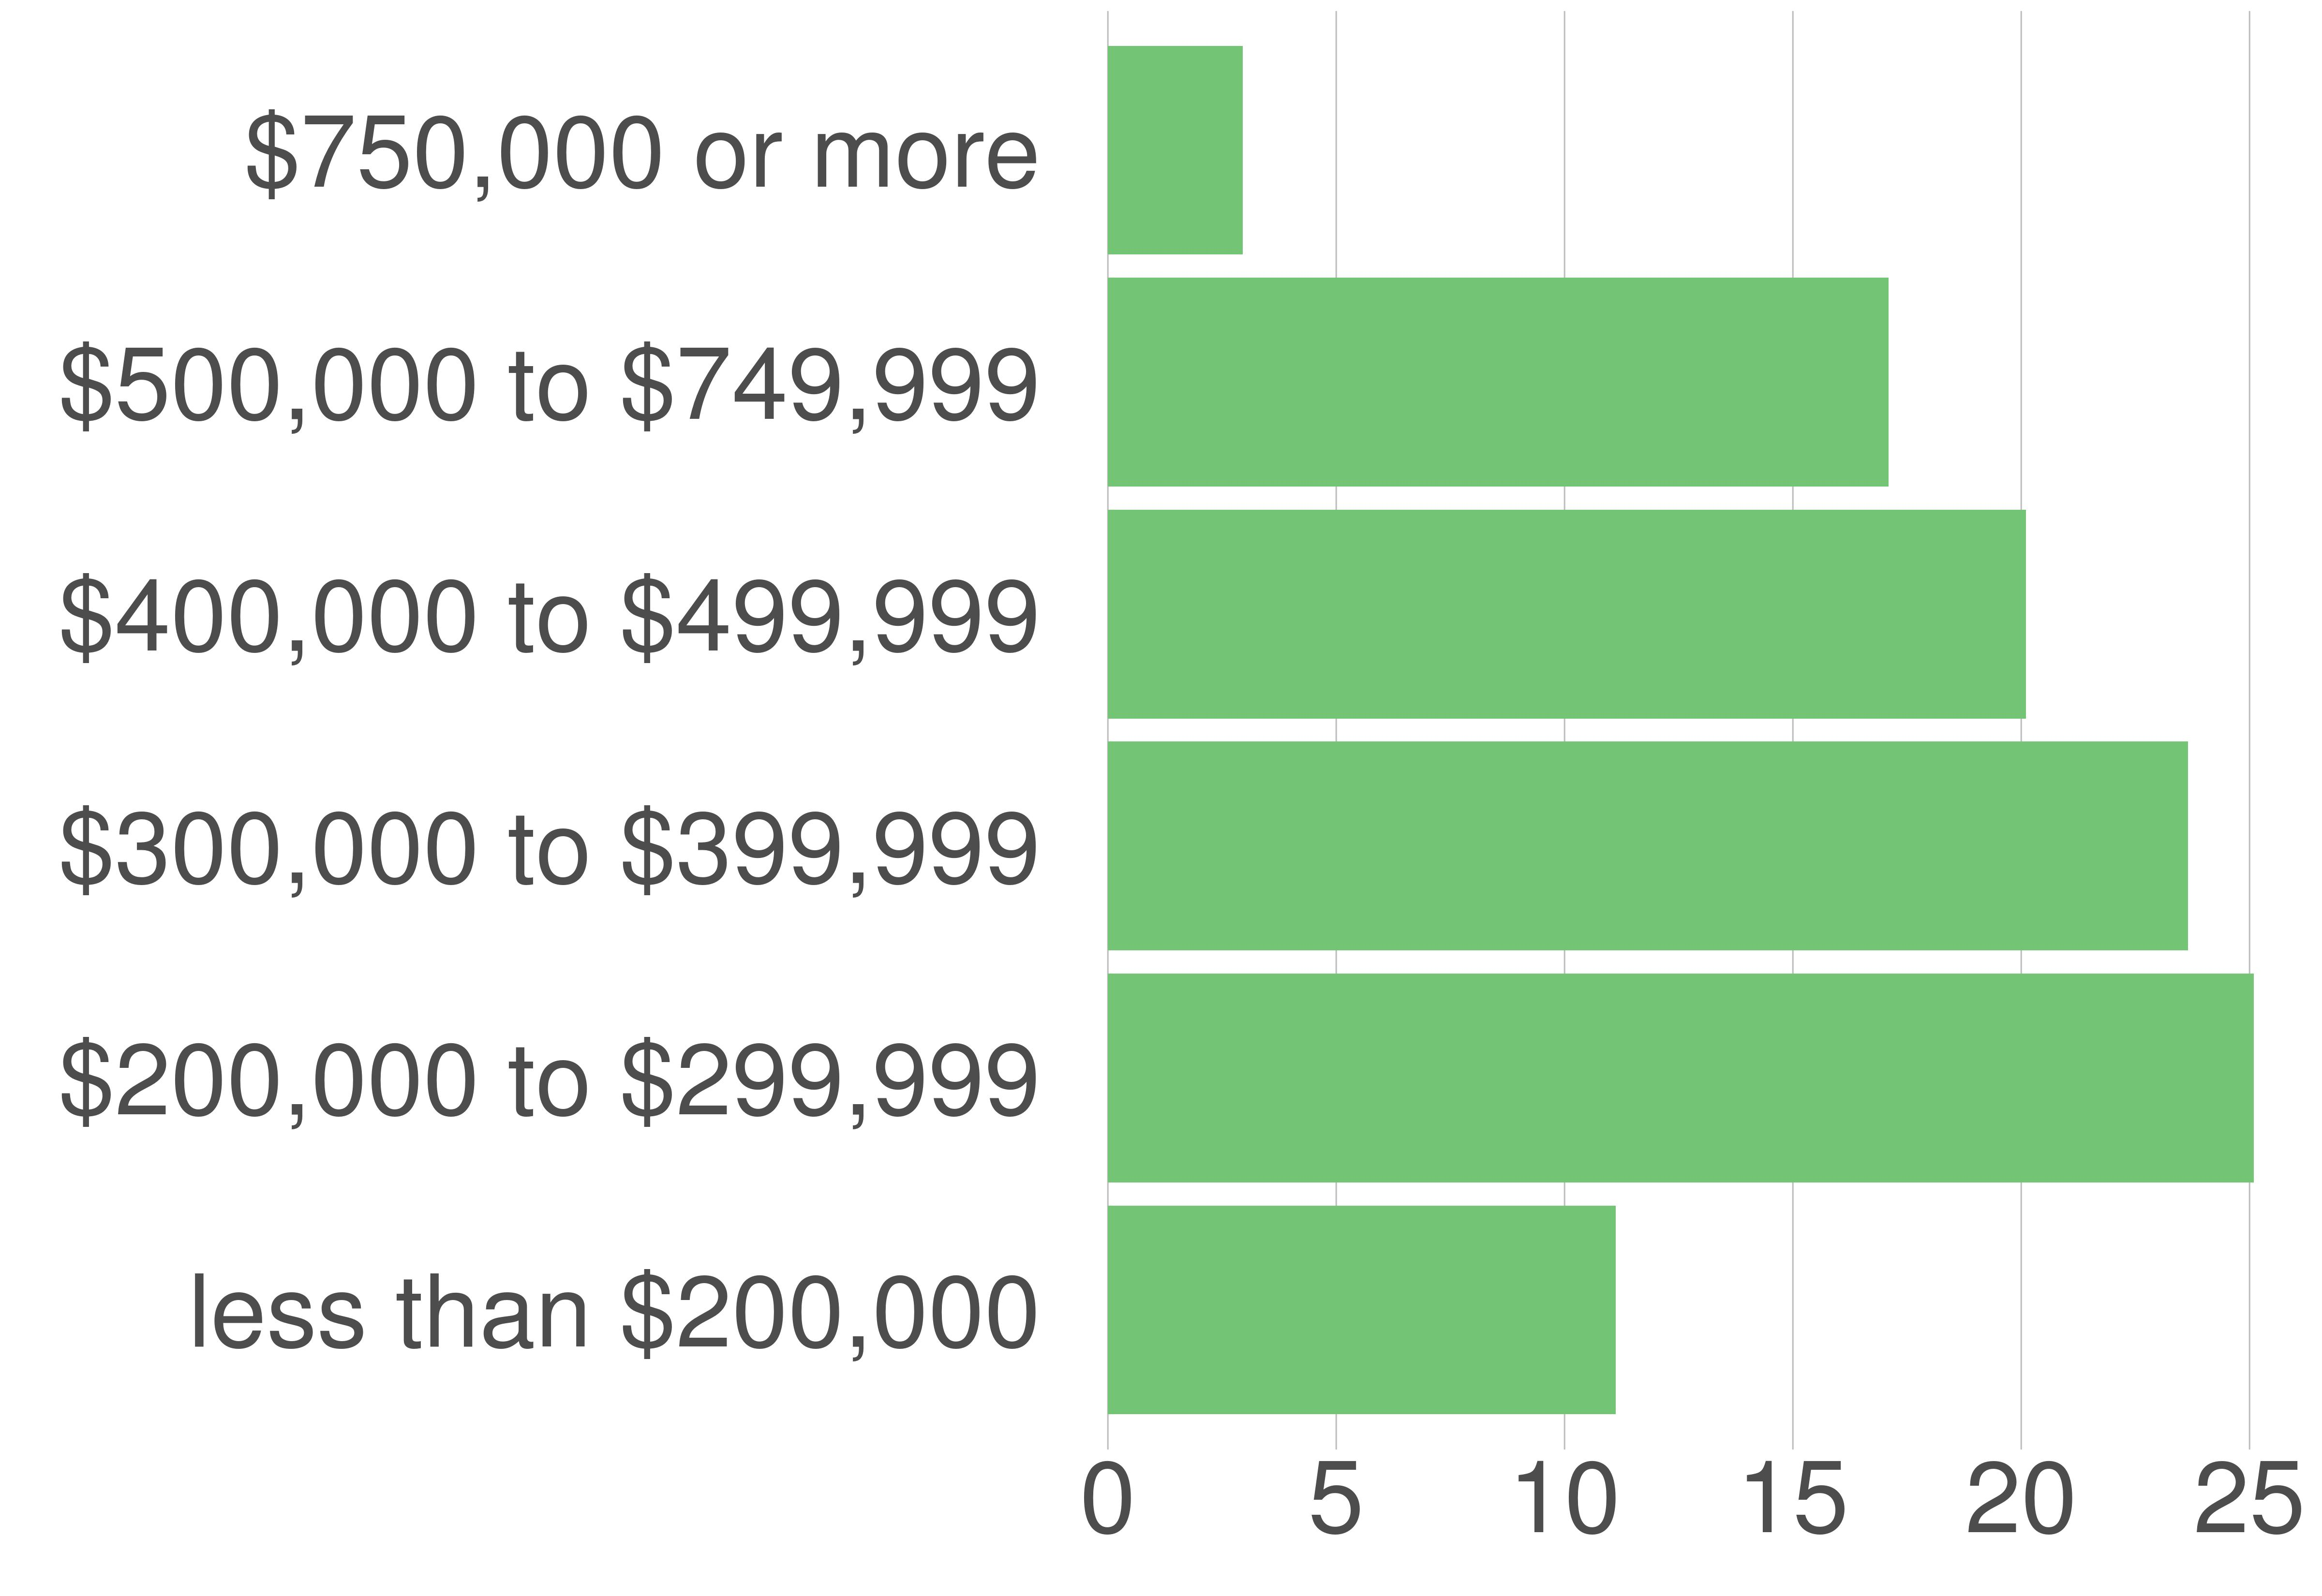

The data file committed next to this chart (first rows):
variable, value, value_prop
less than $200,000, 11222, 11.12
$200,000 to $299,999, 25330, 25.09
$300,000 to $399,999, 23870, 23.65
$400,000 to $499,999, 20288, 20.1
$500,000 to $749,999, 17260, 17.1
$750,000 or more, 2978, 2.95
